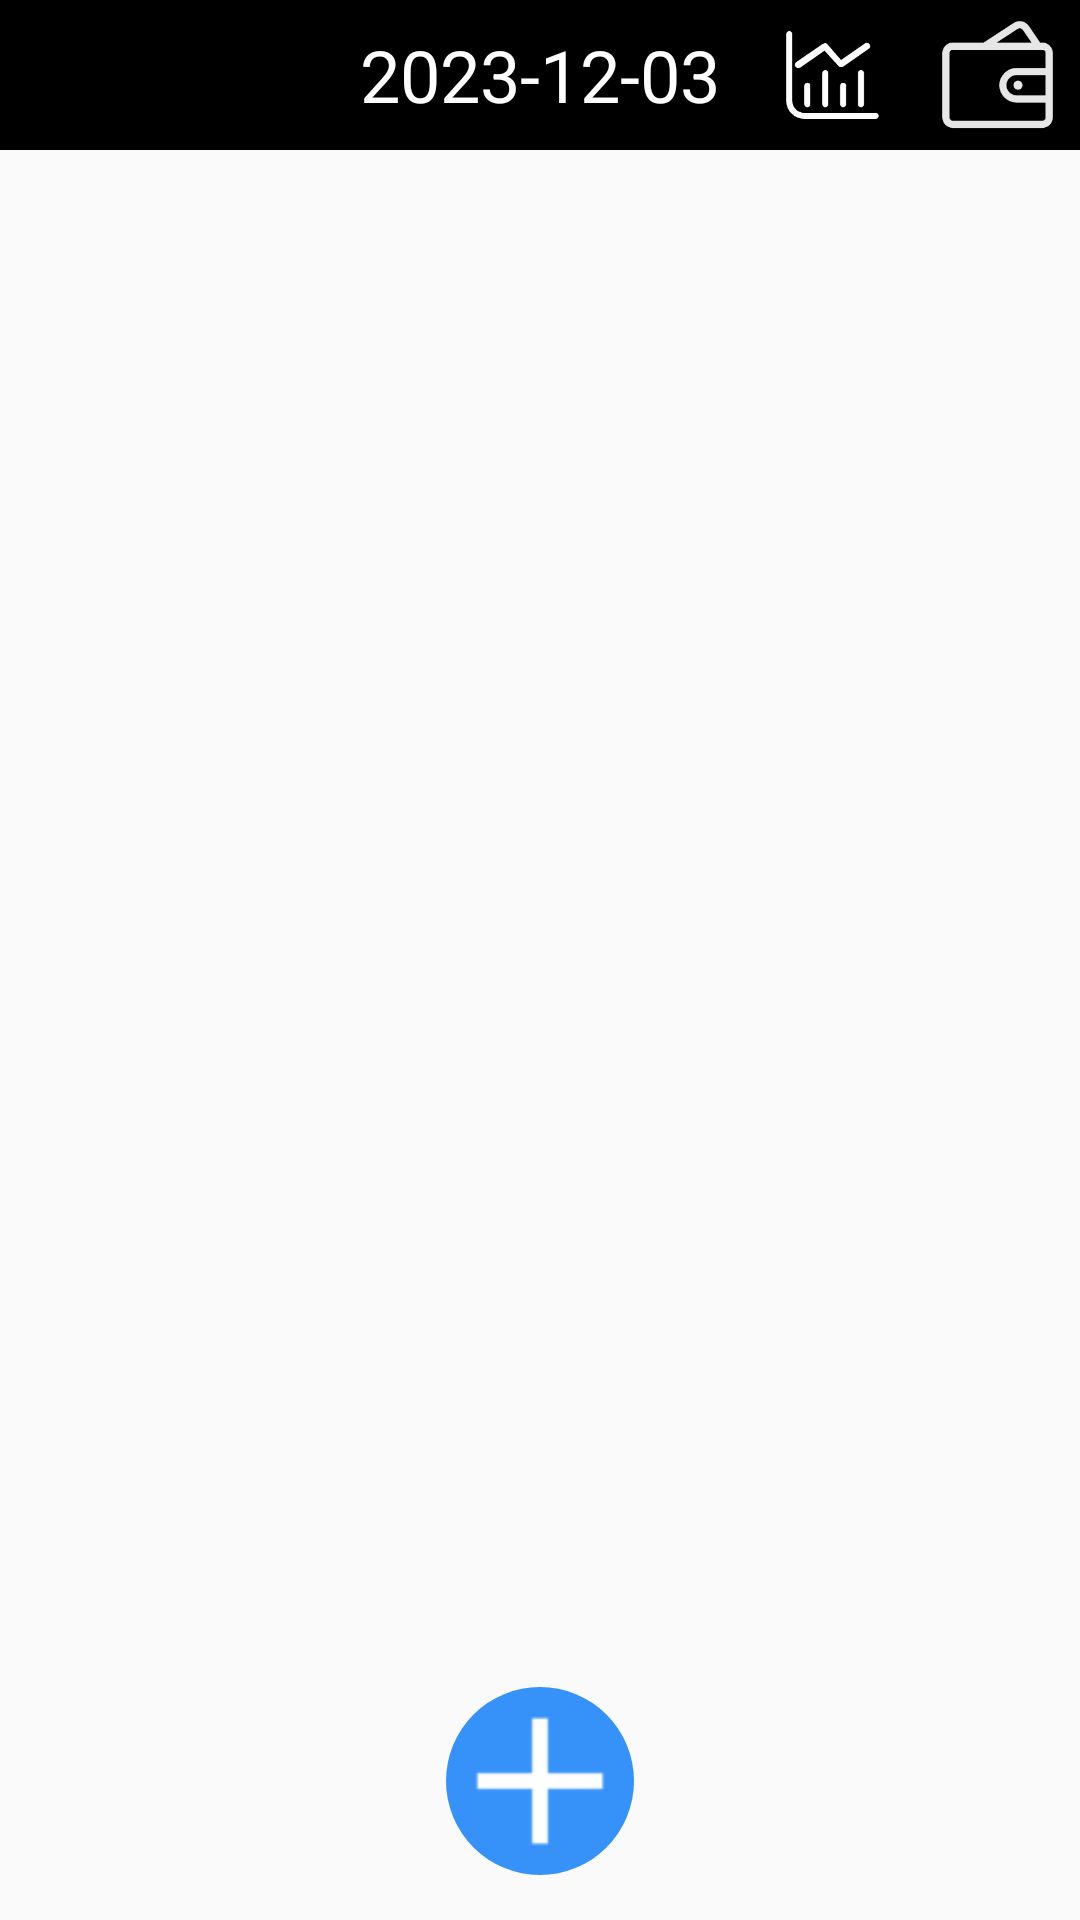

Layout XML and referenced resources for this Android screen:
<!-- AndroidManifest.xml: application theme Theme.Qiantu_z -->
<!-- res/layout/activity_main.xml -->
<?xml version="1.0" encoding="utf-8"?>
<RelativeLayout xmlns:android="http://schemas.android.com/apk/res/android"
    android:id="@+id/main_rl"
    android:layout_width="match_parent"
    android:layout_height="match_parent"
    android:orientation="vertical">

    <RelativeLayout
        android:id="@+id/main_rl_top"
        android:layout_width="match_parent"
        android:layout_height="50dp"
        android:background="@color/black">

        <ImageView
            android:id="@+id/main_iv_list"
            android:layout_width="55dp"
            android:layout_height="wrap_content"
            android:padding="5dp"
            android:onClick="onClick"
            android:src="@mipmap/ic_list"></ImageView>

        <TextView
            android:id="@+id/main_tv_nowtime"
            android:layout_width="wrap_content"
            android:layout_height="wrap_content"
            android:layout_centerInParent="true"
            android:text="2023-12-03"
            android:textColor="@color/white"
            android:textSize="24sp"></TextView>

        <ImageView
            android:id="@+id/main_iv_chart"
            android:layout_width="55dp"
            android:layout_height="wrap_content"
            android:layout_toLeftOf="@id/main_iv_wallet"
            android:padding="5dp"
            android:onClick="onClick"
            android:src="@mipmap/ic_chart"></ImageView>

        <ImageView
            android:id="@+id/main_iv_wallet"
            android:layout_width="55dp"
            android:layout_height="wrap_content"
            android:layout_alignParentRight="true"
            android:padding="5dp"
            android:onClick="onClick"
            android:src="@mipmap/ic_wallet"></ImageView>

    </RelativeLayout>

    <ListView
        android:id="@+id/main_lv"
        android:layout_width="match_parent"
        android:layout_height="match_parent"
        android:layout_below="@id/main_rl_top"
        android:padding="5dp"
        android:scrollbars="none">


    </ListView>


    <ImageButton
        android:id="@+id/main_ib_plusone"
        android:layout_width="wrap_content"
        android:layout_height="wrap_content"
        android:layout_alignBottom="@+id/main_lv"
        android:layout_centerHorizontal="true"
        android:layout_marginStart="5dp"
        android:layout_marginTop="5dp"
        android:layout_marginEnd="5dp"
        android:layout_marginBottom="15dp"
        android:background="@drawable/shape_btn_plus_bg"
        android:onClick="onClick"
        android:src="@mipmap/ic_plus">

    </ImageButton>


</RelativeLayout>
<!-- resources referenced by this layout -->
<resources>
  <color name="black">#FF000000</color>
  <color name="white">#FFFFFFFF</color>
  <!-- drawable shape_btn_plus_bg (drawable) -->
  <shape xmlns:android="http://schemas.android.com/apk/res/android"
      android:shape="oval">
  
      <solid android:color="@color/blue_3692F9" />
  
      <size
          android:width="50dp"
          android:height="50dp" />
  
  
  </shape>
  <!-- mipmap ic_chart: png bitmap (mipmap-hdpi, 4686 bytes) -->
  <!-- mipmap ic_plus: png bitmap (mipmap-hdpi, 479 bytes) -->
  <!-- mipmap ic_wallet: png bitmap (mipmap-hdpi, 5177 bytes) -->
  <style name="Theme.Qiantu_z" parent="Theme.MaterialComponents.DayNight.NoActionBar.Bridge">
          
          <item name="colorPrimary">@color/black</item>
          <item name="colorPrimaryVariant">@color/black</item>
          <item name="colorOnPrimary">@color/white</item>
          
          <item name="colorSecondary">@color/teal_200</item>
          <item name="colorSecondaryVariant">@color/teal_700</item>
          <item name="colorOnSecondary">@color/black</item>
          
          <item name="android:statusBarColor" tools:targetApi="l">?attr/colorPrimaryVariant</item>
          
      </style>
  <color name="blue_3692F9">#3692F9</color>
  <color name="teal_200">#FF03DAC5</color>
  <color name="teal_700">#FF018786</color>
</resources>
